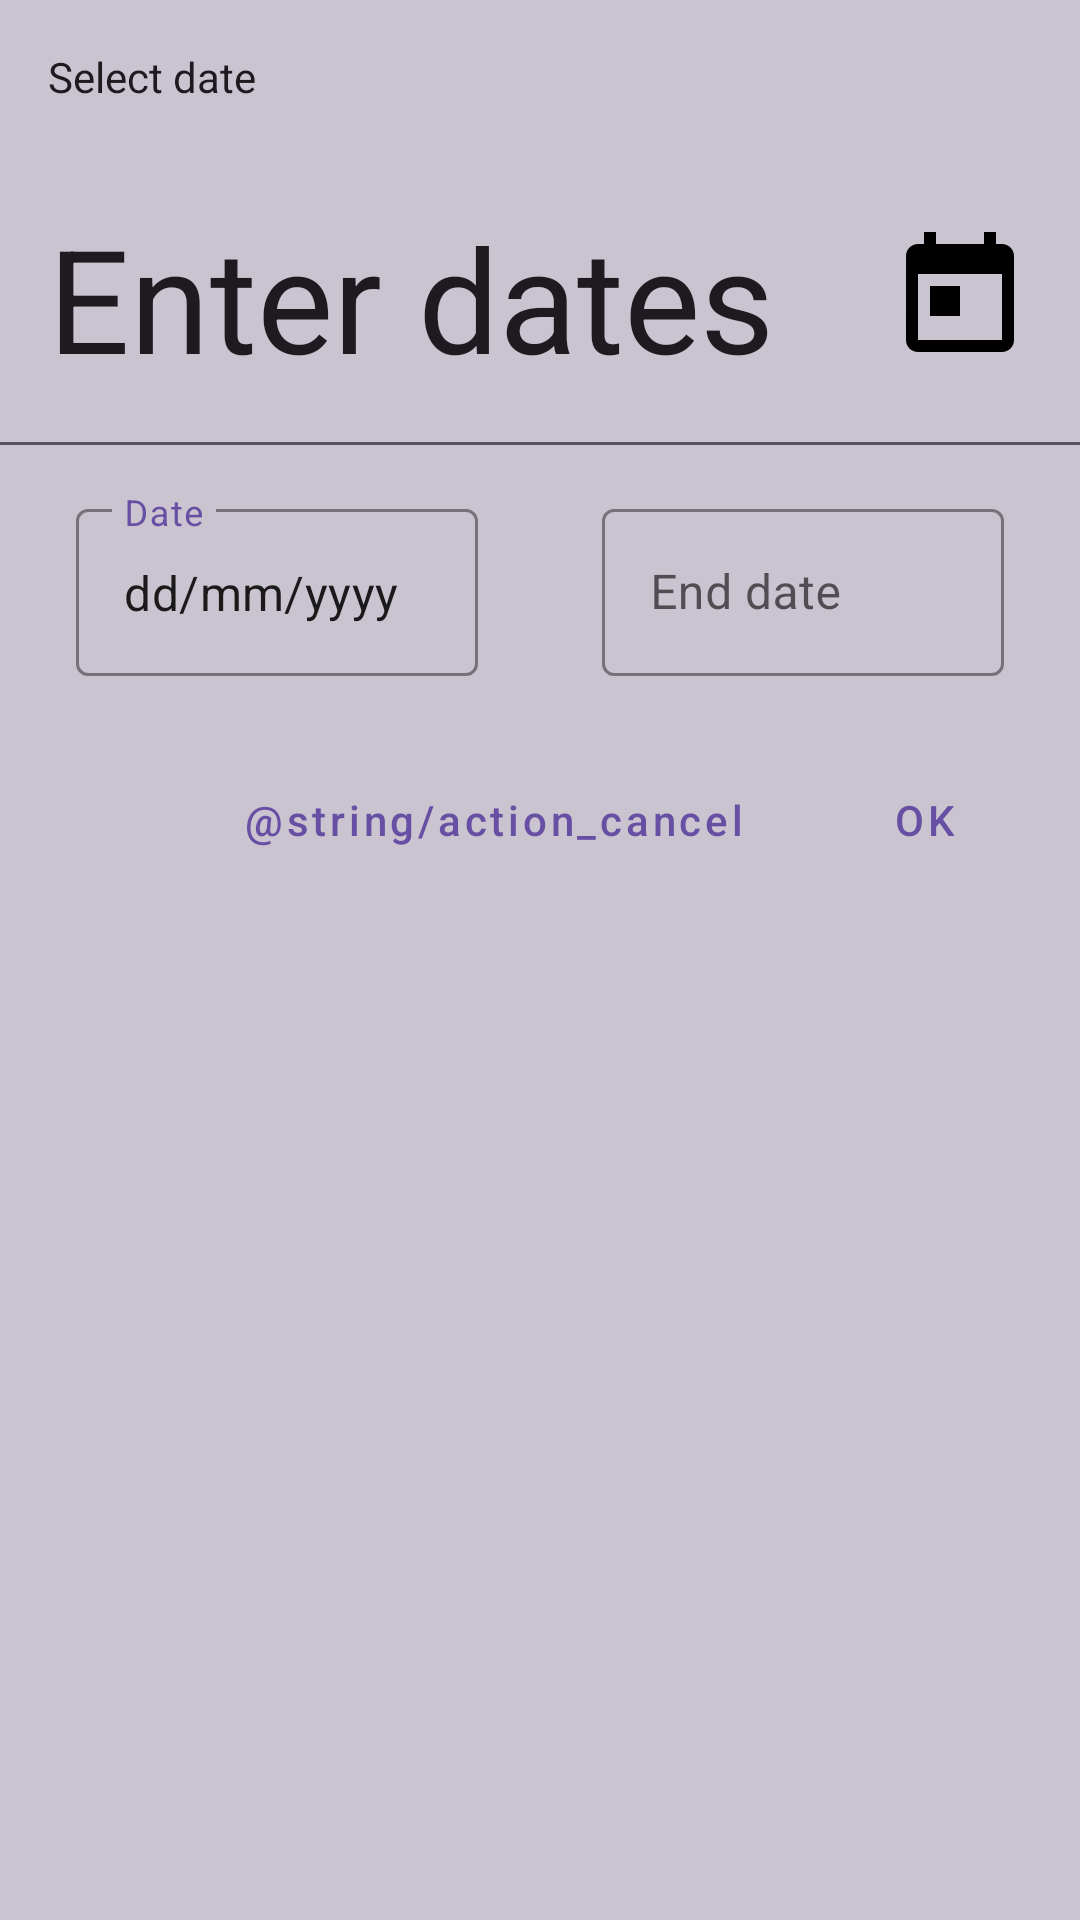

Produce the Android XML layout that renders to this screen, including the resource entries it uses.
<!-- AndroidManifest.xml: application theme Theme.NeWork -->
<!-- res/layout/fragment_job_date_dialog.xml -->
<?xml version="1.0" encoding="utf-8"?>
<androidx.cardview.widget.CardView
    xmlns:android="http://schemas.android.com/apk/res/android"
    xmlns:app="http://schemas.android.com/apk/res-auto"
    xmlns:tools="http://schemas.android.com/tools"
    android:id="@+id/card_date_job"
    android:layout_width="match_parent"
    android:layout_height="wrap_content"
    android:layout_margin="@dimen/card_margin"
    android:clickable="true"
    android:focusable="true"
    app:cardBackgroundColor="#CAC4D0"
    android:layout_gravity="center"
    app:cardCornerRadius="0dp"
    app:cardElevation="0dp"
    tools:context=".ui.JobDateDialogFragment">

    <androidx.constraintlayout.widget.ConstraintLayout
        android:layout_width="match_parent"
        android:layout_height="wrap_content"

        android:paddingBottom="@dimen/common_pudding">

        <TextView
            android:id="@+id/select_date"
            android:layout_width="match_parent"
            android:layout_height="wrap_content"
            android:padding="@dimen/common_pudding"
            android:text="Select date"
            android:textColor="#1D1B20"
            android:textSize="14sp"
            app:layout_constraintTop_toTopOf="parent" />


        <TextView
            android:id="@+id/enter_dates"
            android:layout_width="match_parent"
            android:layout_height="wrap_content"
            android:padding="@dimen/common_pudding"
            android:text="Enter dates"
            android:textColor="#1D1B20"
            android:textSize="48sp"
            app:layout_constraintTop_toBottomOf="@id/select_date" />

        <ImageView
            android:id="@+id/icon_calendar"
            android:layout_width="wrap_content"
            android:layout_height="wrap_content"
            android:padding="@dimen/common_pudding"
            android:src="@drawable/calendar_48"
            app:layout_constraintBottom_toBottomOf="@id/enter_dates"
            app:layout_constraintEnd_toEndOf="parent"
            app:layout_constraintTop_toBottomOf="@id/select_date" />

        <View
            android:id="@+id/border"
            android:layout_width="match_parent"
            android:layout_height="1dp"
            android:background="#575260"
            app:layout_constraintTop_toBottomOf="@id/enter_dates" />

        <com.google.android.material.textfield.TextInputLayout
            android:id="@+id/start_input_layout"
            style="@style/Widget.MaterialComponents.TextInputLayout.OutlinedBox"
            android:layout_width="wrap_content"
            android:layout_height="wrap_content"
            android:hint="Date"
            android:padding="@dimen/common_pudding"
            android:textColorHint="#6750A4"
            app:boxStrokeColor="#6750A4"
            app:layout_constraintEnd_toStartOf="@id/end_input_layout"
            app:layout_constraintStart_toStartOf="parent"
            app:layout_constraintTop_toBottomOf="@id/border">

            <com.google.android.material.textfield.TextInputEditText
                android:id="@+id/edit_start"
                android:layout_width="134dp"
                android:layout_height="match_parent"
                android:focusable="false"
                android:text="dd/mm/yyyy" />
        </com.google.android.material.textfield.TextInputLayout>

        <com.google.android.material.textfield.TextInputLayout
            android:id="@+id/end_input_layout"
            style="@style/Widget.MaterialComponents.TextInputLayout.OutlinedBox"
            android:layout_width="wrap_content"
            android:layout_height="wrap_content"
            android:padding="@dimen/common_pudding"
            app:boxStrokeColor="#6750A4"
            app:layout_constraintEnd_toEndOf="parent"
            app:layout_constraintStart_toEndOf="@id/start_input_layout"
            app:layout_constraintTop_toBottomOf="@id/border">

            <com.google.android.material.textfield.TextInputEditText
                android:id="@+id/edit_end"
                android:layout_width="134dp"
                android:layout_height="match_parent"
                android:focusable="false"
                android:hint="End date" />
        </com.google.android.material.textfield.TextInputLayout>


        <Button
            android:id="@+id/cancel_btn"
            android:layout_width="wrap_content"
            android:layout_height="wrap_content"
            android:layout_margin="8dp"
            android:text="@string/action_cancel"
            android:textAllCaps="false"
            style="@style/Widget.MaterialComponents.Button.TextButton"
            android:textColor="#6750A4"
            app:layout_constraintEnd_toStartOf="@id/ok_btn"
            app:layout_constraintTop_toBottomOf="@id/end_input_layout" />

        <Button
            android:id="@+id/ok_btn"
            android:layout_width="wrap_content"
            android:layout_height="wrap_content"
            android:layout_margin="8dp"
            android:text="@string/action_ok"
            android:textAllCaps="false"
            style="@style/Widget.MaterialComponents.Button.TextButton"
            android:textColor="#6750A4"
            app:layout_constraintEnd_toEndOf="parent"
            app:layout_constraintTop_toBottomOf="@id/end_input_layout" />


    </androidx.constraintlayout.widget.ConstraintLayout>
</androidx.cardview.widget.CardView>
<!-- resources referenced by this layout -->
<resources>
  <dimen name="card_margin">8dp</dimen>
  <dimen name="common_pudding">16dp</dimen>
  <!-- drawable calendar_48 (drawable) -->
  <vector android:height="48dp" android:tint="#000000"
      android:viewportHeight="24" android:viewportWidth="24"
      android:width="48dp" xmlns:android="http://schemas.android.com/apk/res/android">
      <path android:fillColor="@android:color/white" android:pathData="M19,3h-1L18,1h-2v2L8,3L8,1L6,1v2L5,3c-1.11,0 -1.99,0.9 -1.99,2L3,19c0,1.1 0.89,2 2,2h14c1.1,0 2,-0.9 2,-2L21,5c0,-1.1 -0.9,-2 -2,-2zM19,19L5,19L5,8h14v11zM7,10h5v5L7,15z"/>
  </vector>
  <string name="action_ok">OK</string>
  <color name="colorPrimary">#FEF7FF</color>
  <color name="colorPrimaryDark">#FEF7FF</color>
  <color name="colorText">#1D1B20</color>
  <color name="windowBackground">#FFFFFF</color>
  <color name="colorControlNormal">#F3EDF7</color>
  <color name="colorControlActivated">#F3EDF7</color>
  <color name="colorControlHighlight">#E8DEF8</color>
  <color name="navigationBarColor">#F3EDF7</color>
  <color name="colorOnSecondary">#6750A4</color>
  <style name="NeworkCardViewStyle">
  
          <item name="cardBackgroundColor">@color/cardViewBackground</item>
          <item name="cardCornerRadius">@dimen/card_corner_radius</item>
          <item name="cardElevation">@dimen/elevation</item>
      </style>
  <style name="Widget.App.ExtendedFloatingActionButton" parent="Widget.MaterialComponents.ExtendedFloatingActionButton.Icon">
          <item name="materialThemeOverlay">@style/ThemeOverlay.App.FloatingActionButton</item>
          <item name="shapeAppearanceOverlay">
              @style/ShapeAppearance.App.SmallComponent
          </item>
      </style>
  <style name="Widget.App.FloatingActionButton" parent="Widget.MaterialComponents.FloatingActionButton">
          <item name="materialThemeOverlay">@style/ThemeOverlay.App.FloatingActionButton</item>
          <item name="shapeAppearanceOverlay">
              @style/ShapeAppearance.App.SmallComponent
          </item>
      </style>
  <style name="ThemeOverlay.App.BottomSheetDialog" parent="ThemeOverlay.MaterialComponents.BottomSheetDialog">
          <item name="bottomSheetStyle">@style/ModalBottomSheetDialog</item>
      </style>
  <color name="cardViewBackground">#f2ebff</color>
  <dimen name="card_corner_radius">8dp</dimen>
  <dimen name="elevation">8dp</dimen>
  <style name="ThemeOverlay.App.FloatingActionButton" parent="">
          <item name="colorSecondary">@color/colorSecondary</item>
          <item name="colorOnSecondary">@color/colorOnSecondary</item>
          <item name="colorOnSurface">@color/colorOnSurface</item>
      </style>
  <style name="ShapeAppearance.App.SmallComponent" parent="ShapeAppearance.MaterialComponents.SmallComponent">
          <item name="cornerFamily">rounded</item>
          <item name="cornerSize">8dp</item>
      </style>
  <style name="ModalBottomSheetDialog" parent="Widget.MaterialComponents.BottomSheet.Modal">
          <item name="backgroundTint">@color/bottomSheetBackground</item>
          <item name="shapeAppearance">@style/ShapeAppearance.App.LargeComponent</item>
      </style>
  <color name="colorSecondary">#EADDFF</color>
  <color name="colorOnSurface">#6750A4</color>
  <color name="bottomSheetBackground">#CAC4D0</color>
  <style name="ShapeAppearance.App.LargeComponent" parent="ShapeAppearance.MaterialComponents.LargeComponent">
          <item name="cornerFamily">rounded</item>
          <item name="cornerSize">24dp</item>
      </style>
</resources>
